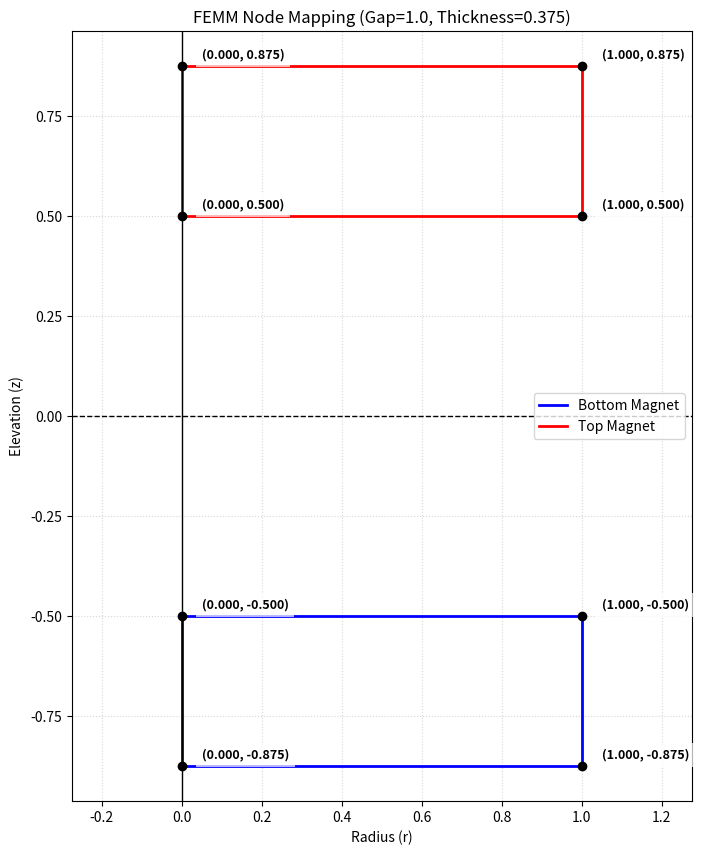

Recreate this plot in Python.
import numpy as np
import matplotlib.pyplot as plt

def get_magnet_nodes(radius, thickness, z_offset):
    # Returns the 4 unique corners for FEMM (Axisymmetric: r, z)
    # Ordered: Bottom-Left, Bottom-Right, Top-Right, Top-Left
    nodes = np.array([
        [0, z_offset],              # Node 1
        [radius, z_offset],         # Node 2
        [radius, z_offset + thickness], # Node 3
        [0, z_offset + thickness]   # Node 4
    ])
    return nodes

# --- Parameters ---
rad = 1.0       # Radius
thick = 0.375   # Thickness (3/8")
gap = 1.0       # Distance between magnets

# Calculate Node Sets
# Bottom magnet sits below the gap
bot_nodes = get_magnet_nodes(rad, thick, z_offset = -gap/2 - thick)
# Top magnet sits above the gap
top_nodes = get_magnet_nodes(rad, thick, z_offset = gap/2)

all_sets = [("Bottom", bot_nodes, 'blue'), ("Top", top_nodes, 'red')]

# --- Plotting ---
fig, ax = plt.subplots(figsize=(8, 10))

for name, nodes, color in all_sets:
    # Draw the rectangle
    rect = np.vstack([nodes, nodes[0]])
    ax.plot(rect[:, 0], rect[:, 1], color=color, lw=2, label=f'{name} Magnet')
    
    # Label each of the 4 nodes per magnet
    for i, (r, z) in enumerate(nodes):
        ax.scatter(r, z, color='black', zorder=5)
        # Offset the text slightly for readability
        ax.text(r + 0.05, z + 0.02, f'({r:.3f}, {z:.3f})', 
                fontsize=9, fontweight='bold', bbox=dict(facecolor='white', alpha=0.7, edgecolor='none'))

# Aesthetics
ax.axhline(0, color='black', lw=1, ls='--') # Gap center
ax.axvline(0, color='black', lw=1)          # Symmetry axis
ax.set_xlabel('Radius (r)')
ax.set_ylabel('Elevation (z)')
ax.set_title(f'FEMM Node Mapping (Gap={gap}, Thickness={thick})')
ax.grid(True, which='both', linestyle=':', alpha=0.5)
ax.axis('equal')
ax.legend()

plt.show()

# --- Console Output for FEMM Transfer ---
print("FEMM COORDINATE LIST (r, z):")
print("-" * 30)
for name, nodes, _ in all_sets:
    print(f"\n{name} Magnet Nodes:")
    for i, pt in enumerate(nodes):
        print(f"  Node {i+1}: r={pt[0]:.4f}, z={pt[1]:.4f}")
